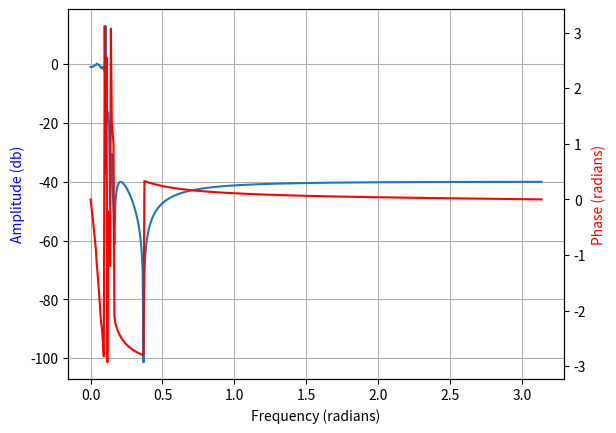

The matplotlib source for this figure:

import scipy
from scipy import signal
import matplotlib.pyplot
import matplotlib as mpl
import numpy as np
Fs = 2.1e6
Flow = 44e3
Fnp = Flow / (Fs/2.)
Fns = (Flow+100) / (Fs/2.)
b,a = signal.iirdesign(Fnp, Fns, 1, 40)
#b,a = signal.butter(10, Fnorm)

# ----[Plotting]----
fig = mpl.pyplot.figure()
ax = fig.add_subplot(111) 
ax.grid(True)
w,H = signal.freqz(b,a)
ax.plot(w, 20*np.log10(abs(H)))
ax.set_ylabel('Amplitude (db)', color='blue')
ax.set_xlabel('Frequency (radians)')
ay = mpl.pyplot.twinx(ax)
ay.plot(w, np.angle(H), 'r')
ay.set_ylabel(r'Phase (radians)', color='red')
